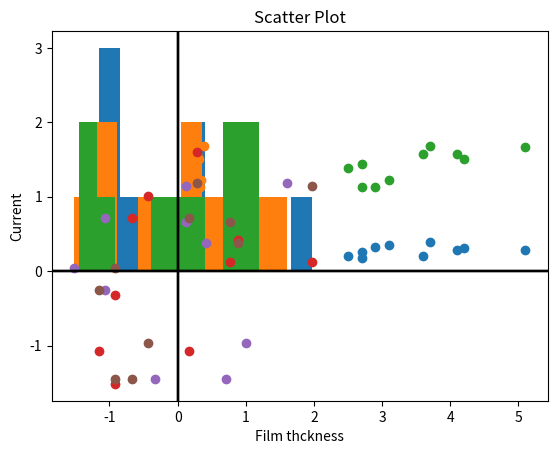

Reproduce this figure in Python.
# -*- coding: utf-8 -*-
"""
Created on Sun Aug 27 06:06:56 2023

@author: DELL
"""

import pandas as pd
import numpy as np 
import matplotlib.pyplot as plt

dict1 = {"Panel_number":[1,2,3,4,5,6,7,8,9,10],"Film_thickness":[2.7,4.2,5.1,3.1,2.5,2.9,3.7,4.1,2.7,3.6],
         "Average_roughness":[0.26,0.31,0.29,0.35,0.21,0.33,0.39,0.29,0.18,0.21],
         "Current":[1.13,1.51,1.67,1.23,1.38,1.13,1.68,1.57,1.44,1.58]}
df1 = pd.DataFrame(dict1)
#print(df)
#df.describe()
print(df1.describe())
def mean(x):
    S = 0
    for i in range(len(x)):
        S+=x[i]
    
    a = S/len(x)
    return a

def median(x):
    x.sort()
    N = len(x)
    if (N%2==0):
        median = (x[N//2] + x[N//2 +1])/2
    else :
        median = x[N//2]
        
    return median

def stdDev(x):
    avg = mean(x)
    S = 0
    for i in range(len(x)):
        S+= (x[i]-avg)**2
    variance = S/(len(x)-1)
    stdDev = np.sqrt(variance)
    
    return stdDev

def kurtosis(x):
    n = len(x)
    avg = mean(x)
    std = stdDev(x)
    s = 0
    for i in range(n):
        s = s+(avg-x[i])**4/std**4
    K = n*(n+1)/((n-1)*(n-2)*(n-3))*s - 3*(n-1)**2/((n-2)*(n-3))
    return K

def zscore(x):
    z = np.zeros(len(x))
    avg = mean(x)
    std = stdDev(x)
    for i in range(len(x)):
        z[i] = ((x[i]-avg)/std)
    
    return z

dict2 = {"Panel_number":[1,2,3,4,5,6,7,8,9,10],
        "Film_thickness": zscore(df1["Film_thickness"]),
        "Average_roughness": zscore(df1["Average_roughness"]),
        "Current": zscore(df1["Current"])}
df2 = pd.DataFrame(dict2)
print(df2.describe())
print(df2)

print(kurtosis(df2["Film_thickness"]))
print(kurtosis(df2["Average_roughness"]))
print(kurtosis(df2["Current"]))

plt.axhline(y=0,color = 'Black')
plt.axvline(x = 0,color = 'Black')
plt.title('Histogram')
plt.xlabel('Film thickness')
plt.ylabel('Frequency')
plt.hist(df2["Film_thickness"])
plt.show()

plt.axhline(y=0,color = 'Black')
plt.axvline(x = 0,color = 'Black')
plt.title('Histogram')
plt.xlabel('Average roughness')
plt.ylabel('Frequency')
plt.hist(df2["Average_roughness"])
plt.show()

plt.axhline(y=0,color = 'Black')
plt.axvline(x = 0,color = 'Black')
plt.title('Histogram')
plt.xlabel('Current')
plt.ylabel('Frequency')
plt.hist(df2["Current"])
plt.show()

plt.axhline(y=0,color = 'Black')
plt.axvline(x = 0,color = 'Black')
plt.grid()
plt.title('Scatter Plot')
plt.xlabel('Film thckness')
plt.ylabel('Average roughness')
plt.scatter(df1["Film_thickness"],df1["Average_roughness"])
plt.show()

plt.axhline(y=0,color = 'Black')
plt.axvline(x = 0,color = 'Black')
plt.grid()
plt.title('Scatter Plot')
plt.xlabel('Average roughness')
plt.ylabel('Current')
plt.scatter(df1["Average_roughness"],df1["Current"])
plt.show()

plt.axhline(y=0,color = 'Black')
plt.axvline(x = 0,color = 'Black')
plt.grid()
plt.title('Scatter Plot')
plt.xlabel('Film thckness')
plt.ylabel('Current')
plt.scatter(df1["Film_thickness"],df1["Current"])
plt.show()

plt.axhline(y=0,color = 'Black')
plt.axvline(x = 0,color = 'Black')
plt.grid()
plt.title('Scatter Plot')
plt.xlabel('Film thckness')
plt.ylabel('Average roughness')
plt.scatter(df2["Film_thickness"],df2["Average_roughness"])
plt.show()

plt.axhline(y=0,color = 'Black')
plt.axvline(x = 0,color = 'Black')
plt.grid()
plt.title('Scatter Plot')
plt.xlabel('Average roughness')
plt.ylabel('Current')
plt.scatter(df2["Average_roughness"],df2["Current"])
plt.show()

plt.axhline(y=0,color = 'Black')
plt.axvline(x = 0,color = 'Black')
plt.grid()
plt.title('Scatter Plot')
plt.xlabel('Film thckness')
plt.ylabel('Current')
plt.scatter(df2["Film_thickness"],df2["Current"])
plt.show()

covmat = np.zeros((3,3))
corrmat = np.zeros((3,3))

def subcov(x1,x2):
    n = len(x1)
    avg1 = mean(x1)
    avg2 = mean(x2)

    t = 0
    for i in range(n):
        t = t+(x1[i]-avg1)*(x2[i]-avg2)
    r = t/(n-1)
    
    return r

    
def cov(df):
    for i in range(3):
        for j in range(3):
            
            covmat[i][j] = subcov(df.iloc[0:,i+1],df.iloc[0:,j+1])
    
    return cov

def subcorr(x1,x2):
    n = len(x1)
    avg1 = mean(x1)
    avg2 = mean(x2)
    std1 = stdDev(x1)
    std2 = stdDev(x2)
    t = 0
    for i in range(n):
        t = t+(x1[i]-avg1)*(x2[i]-avg2)
    r = t/((n-1)*std1*std2)
    
    return r

def corr(df):
    for i in range(3):
        for j in range(3):
            
            corrmat[i][j] = subcorr(df.iloc[0:,i+1],df.iloc[0:,j+1])
    
    return cov
df3 = df1.iloc[0:,1:4]

#x = df3.cov()
#print(df3.cov())

print(cov(df1))
print(corr(df1))
    
